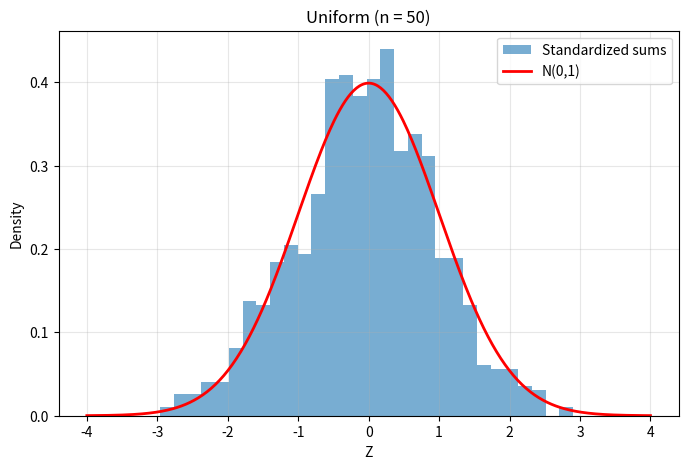
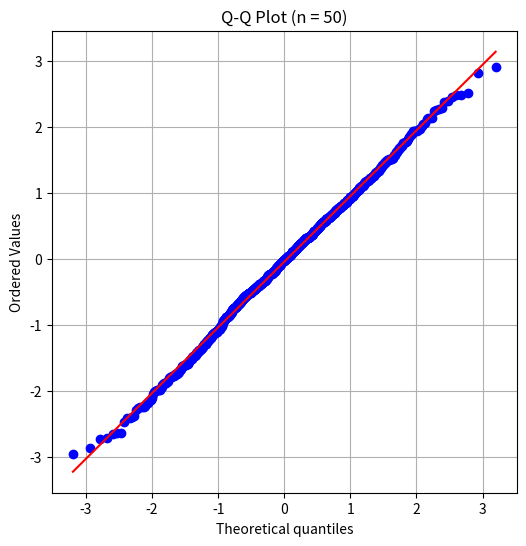
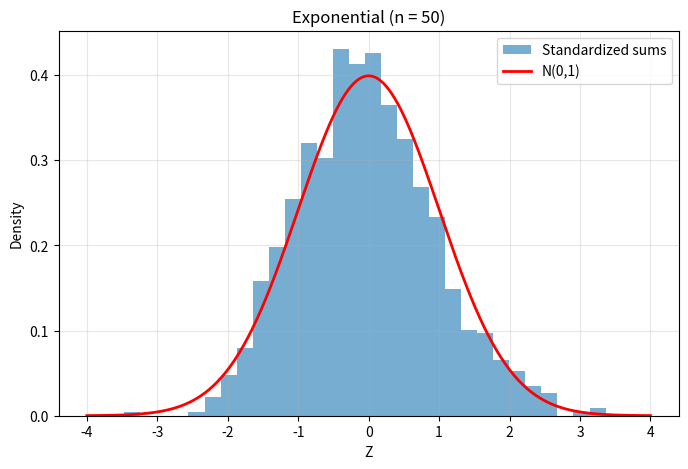
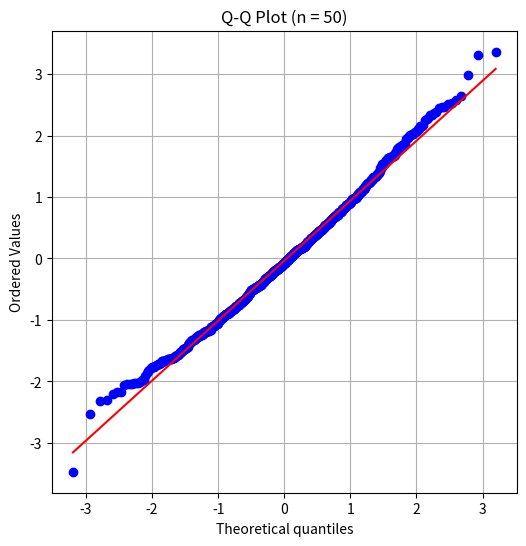
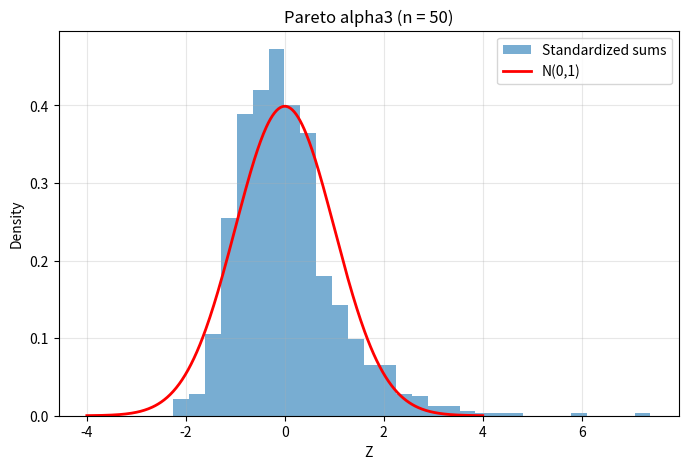
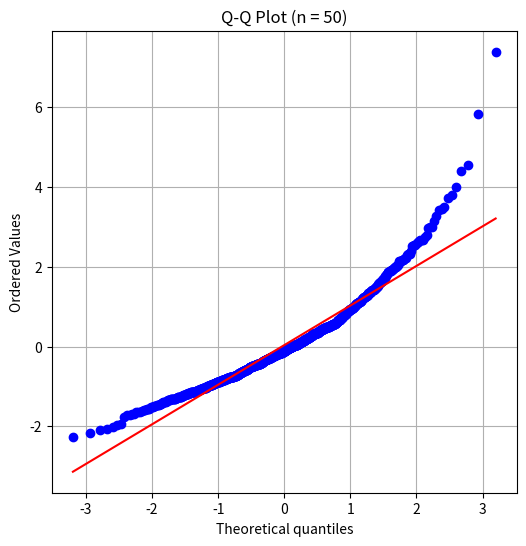
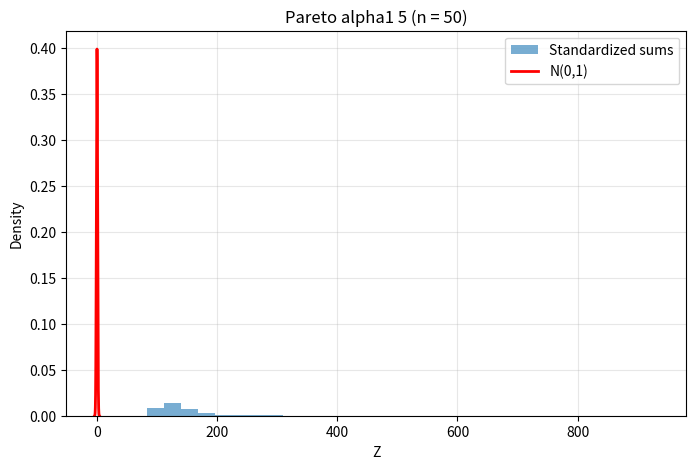
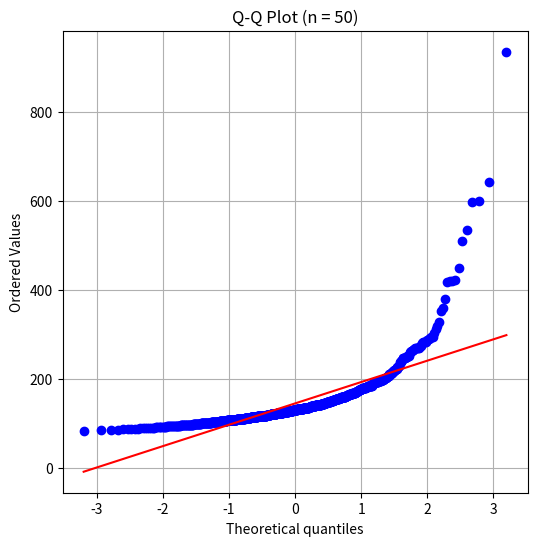
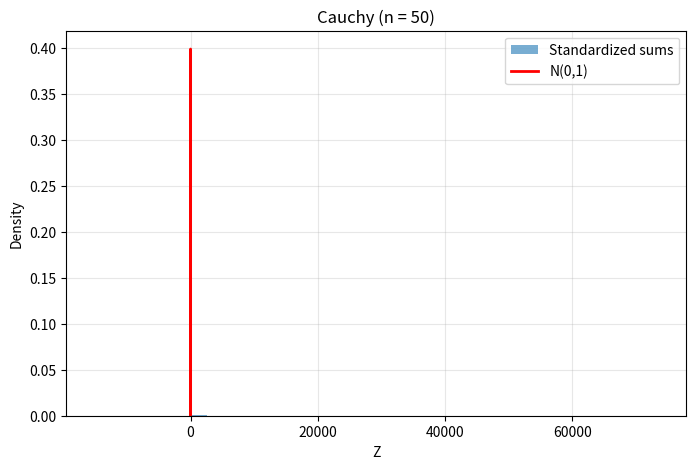
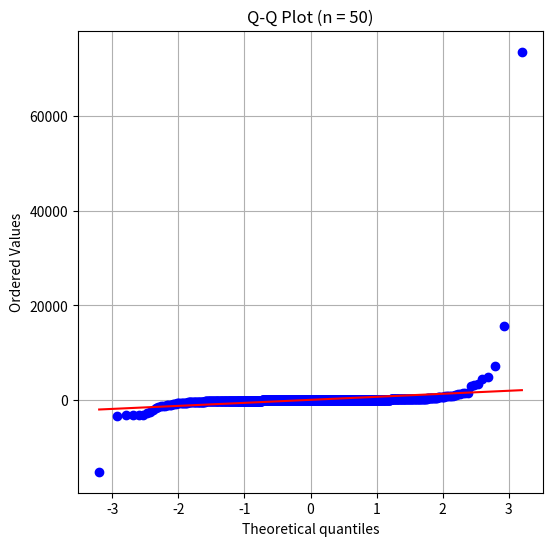

These figures' Python source, in order:
"""
Central Limit Theorem (CLT) Simulation

This script performs verification to the Central Limit
Theorem using Uniform(0,1) random variables. Standardized sums are generated
for different sample sizes, and convergence in distribution is analyzed
using histograms and Q-Q plots.
"""


import numpy as np
import matplotlib.pyplot as plt
import scipy.stats as stats
import os

# ========================
# Distribution definitions
# ========================
distributions = {
    "uniform": {
        "sampler": lambda size: np.random.uniform(0, 1, size=size),
        "mu": 0.5,
        "sigma": np.sqrt(1/12)
    },
    "exponential": {
        "sampler": lambda size: np.random.exponential(scale=1, size=size),
        "mu": 1.0,
        "sigma": 1.0
    },
    "pareto_alpha3": {
        "sampler": lambda size: (np.random.pareto(a=3, size=size) + 1),
        "mu": 1.5,
        "sigma": np.sqrt(3/4)
    },
    "pareto_alpha1_5": {
        "sampler": lambda size: (np.random.pareto(a=1.5, size=size) + 1),
        "mu": 3.0,
        "sigma": None   # variance is infinite
    },
    "cauchy": {
        "sampler": lambda size: np.random.standard_cauchy(size=size),
        "mu": None,
        "sigma": None
    }
}

m = 1000 
n_values = [2, 5, 10, 30, 50, 100]
m = 1000                 # Number of experiments
n_values = [2, 5, 10, 30, 50]

# Create output directory if not exists
output_dir = "results/figures"
os.makedirs(output_dir, exist_ok=True)

# ========================
# CLT Simulation
# ========================
for dist_name, dist in distributions.items():
    # Optional: Create subfolders so files don't overwrite
    dist_folder = os.path.join(output_dir, dist_name)
    os.makedirs(dist_folder, exist_ok=True)
    
    for n in n_values:
        samples = dist["sampler"]((m, n)) # Uses the dictionary sampler
        sums = samples.sum(axis=1)

        if dist["mu"] is None or dist["sigma"] is None:
            Z = sums
        else:
            Z = (sums - n * dist["mu"]) / (dist["sigma"] * np.sqrt(n))

    # --------------------
    # Histogram + Normal PDF
    # --------------------
    plt.figure(figsize=(8, 5))
    plt.hist(Z, bins=30, density=True, alpha=0.6, label="Standardized sums")

        # Overlay the theoretical Standard Normal Distribution N(0,1)
    x = np.linspace(-4, 4, 400)
    plt.plot(x, stats.norm.pdf(x), 'r', lw=2, label="N(0,1)")

    plt.title(f"{dist_name.replace('_', ' ').capitalize()} (n = {n})")
    plt.xlabel("Z")
    plt.ylabel("Density")
    plt.legend()
    plt.grid(True, alpha=0.3)

    # Save the histogram
    plt.savefig(f"{dist_folder}/clt_hist_n{n}.png")
    plt.close()

    # --------------------
    # Q-Q Plot
    # --------------------
    plt.figure(figsize=(6, 6))
    stats.probplot(Z, dist="norm", plot=plt)
    plt.title(f"Q-Q Plot (n = {n})")
    plt.grid(True)

    plt.savefig(f"{output_dir}/clt_qqplot_n{n}.png")
    plt.close()

print("CLT simulation completed. Figures saved in results/figures/")
